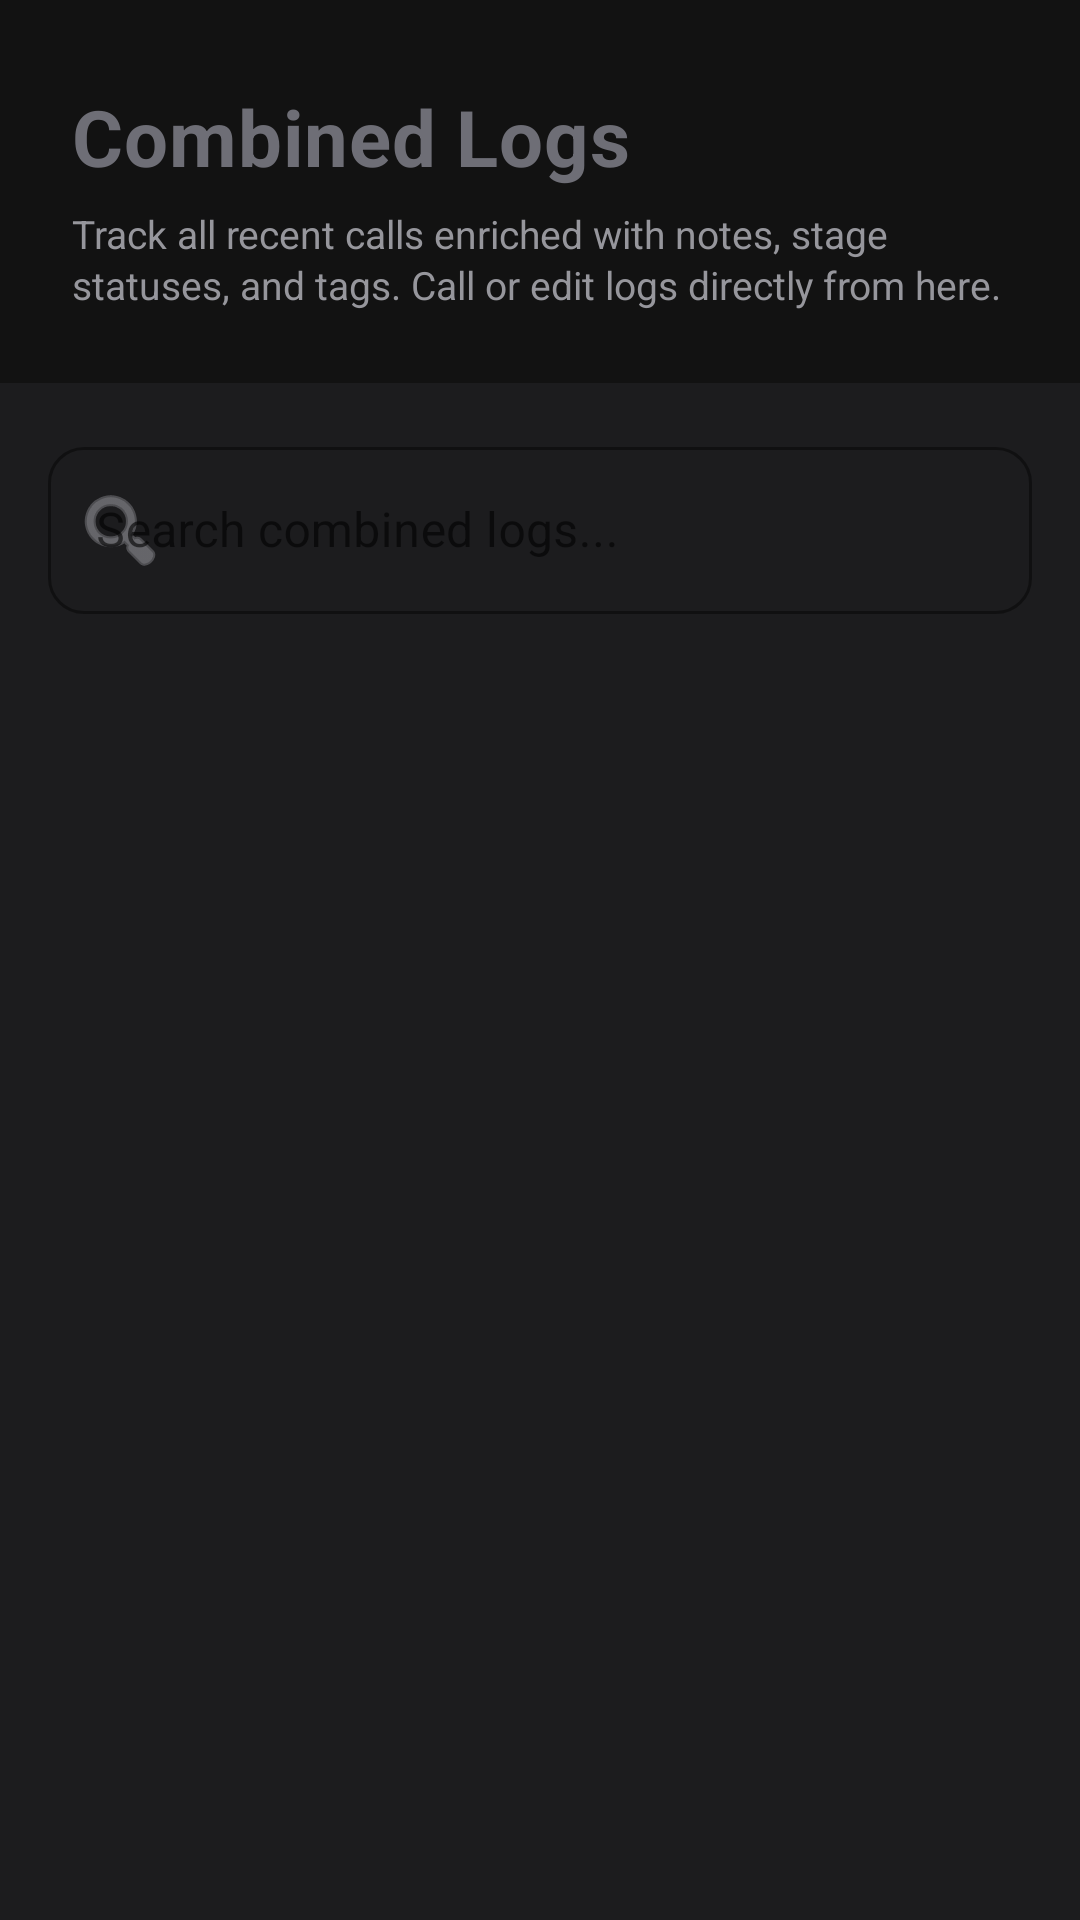

Android layout source for this screen:
<!-- AndroidManifest.xml: application theme Theme.CallSaver -->
<!-- res/layout/fragment_combined.xml -->
<?xml version="1.0" encoding="utf-8"?>
<androidx.coordinatorlayout.widget.CoordinatorLayout xmlns:android="http://schemas.android.com/apk/res/android"
    xmlns:app="http://schemas.android.com/apk/res-auto"
    android:layout_width="match_parent"
    android:layout_height="match_parent"
    android:background="@color/bg_light">

    <com.google.android.material.appbar.AppBarLayout
        android:id="@+id/appbar_combined"
        android:layout_width="match_parent"
        android:layout_height="wrap_content"
        android:background="@color/bg_light"
        app:elevation="0dp">

        
        <LinearLayout
            android:id="@+id/header_layout"
            android:layout_width="match_parent"
            android:layout_height="wrap_content"
            android:orientation="vertical"
            android:background="@color/primary_dark"
            android:paddingHorizontal="24dp"
            android:paddingTop="28dp"
            android:paddingBottom="24dp"
            app:layout_scrollFlags="scroll|enterAlways">

            <TextView
                android:layout_width="wrap_content"
                android:layout_height="wrap_content"
                android:text="Combined Logs"
                android:textColor="@color/accent_indigo"
                android:textSize="26sp"
                android:textStyle="bold"
                android:letterSpacing="0.01" />

            <TextView
                android:layout_width="match_parent"
                android:layout_height="wrap_content"
                android:layout_marginTop="6dp"
                android:text="Track all recent calls enriched with notes, stage statuses, and tags. Call or edit logs directly from here."
                android:textColor="@color/text_muted"
                android:textSize="13sp"
                android:lineSpacingMultiplier="1.1" />
        </LinearLayout>

        
        <LinearLayout
            android:layout_width="match_parent"
            android:layout_height="wrap_content"
            android:orientation="vertical"
            android:paddingHorizontal="16dp"
            android:paddingTop="16dp"
            android:paddingBottom="8dp"
            android:background="@color/bg_light">

            <com.google.android.material.textfield.TextInputLayout
                android:id="@+id/til_search_combined"
                android:layout_width="match_parent"
                android:layout_height="wrap_content"
                android:hint="Search combined logs..."
                style="@style/Widget.MaterialComponents.TextInputLayout.OutlinedBox"
                app:boxCornerRadiusTopStart="12dp"
                app:boxCornerRadiusTopEnd="12dp"
                app:boxCornerRadiusBottomStart="12dp"
                app:boxCornerRadiusBottomEnd="12dp"
                app:boxStrokeColor="@color/accent_indigo"
                app:hintTextColor="@color/accent_indigo"
                app:startIconDrawable="@android:drawable/ic_menu_search"
                app:startIconTint="@color/text_muted">

                <com.google.android.material.textfield.TextInputEditText
                    android:id="@+id/et_search_combined"
                    android:layout_width="match_parent"
                    android:layout_height="wrap_content"
                    android:inputType="text"
                    android:textColor="@color/text_primary" />
            </com.google.android.material.textfield.TextInputLayout>
        </LinearLayout>

    </com.google.android.material.appbar.AppBarLayout>

    
    <FrameLayout
        android:layout_width="match_parent"
        android:layout_height="match_parent"
        app:layout_behavior="@string/appbar_scrolling_view_behavior">

        
        <androidx.recyclerview.widget.RecyclerView
            android:id="@+id/rv_combined"
            android:layout_width="match_parent"
            android:layout_height="match_parent"
            android:paddingTop="4dp"
            android:paddingBottom="80dp"
            android:clipToPadding="false"/>

        
        <LinearLayout
            android:id="@+id/empty_state_layout"
            android:layout_width="match_parent"
            android:layout_height="wrap_content"
            android:layout_gravity="center"
            android:orientation="vertical"
            android:padding="32dp"
            android:gravity="center"
            android:visibility="gone">

            <ImageView
                android:layout_width="64dp"
                android:layout_height="64dp"
                android:src="@android:drawable/ic_menu_agenda"
                app:tint="@color/divider"
                android:layout_marginBottom="16dp"
                android:contentDescription="No logs" />

            <TextView
                android:layout_width="wrap_content"
                android:layout_height="wrap_content"
                android:text="No Combined Logs"
                android:textColor="@color/text_primary"
                android:textSize="18sp"
                android:textStyle="bold"
                android:layout_marginBottom="8dp" />

            <TextView
                android:layout_width="wrap_content"
                android:layout_height="wrap_content"
                android:text="Make some calls or log them in the tracker to see records here."
                android:textColor="@color/text_secondary"
                android:textSize="13sp"
                android:gravity="center"
                android:lineSpacingMultiplier="1.2" />
        </LinearLayout>
    </FrameLayout>

</androidx.coordinatorlayout.widget.CoordinatorLayout>
<!-- resources referenced by this layout -->
<resources>
  <color name="accent_indigo">#6E6E76</color>
  <color name="bg_light">#1C1C1E</color>
  <color name="divider">#33FFFFFF</color>
  <color name="primary_dark">#121212</color>
  <color name="text_muted">#96969C</color>
  <color name="text_primary">#FFFFFF</color>
  <color name="text_secondary">#C2C2C7</color>
  <style name="Theme.CallSaver" parent="Theme.MaterialComponents.DayNight.NoActionBar">
          
          <item name="colorPrimary">@color/accent_indigo</item>
          <item name="colorPrimaryVariant">@color/accent_indigo_dark</item>
          <item name="colorOnPrimary">@color/white</item>
          
          
          <item name="colorSecondary">@color/status_green</item>
          <item name="colorSecondaryVariant">@color/status_green</item>
          <item name="colorOnSecondary">@color/white</item>
          
          
          <item name="android:statusBarColor">@color/incall_grad_top</item>
          <item name="android:navigationBarColor">@color/incall_grad_bottom</item>
          <item name="android:windowBackground">@color/incall_grad_mid</item>
  
          
          <item name="android:textViewStyle">@style/AppTextView</item>
      </style>
  <color name="accent_indigo_dark">#54545B</color>
  <color name="white">#FFFFFF</color>
  <color name="status_green">#10B981</color>
  <color name="incall_grad_top">#3A3A3D</color>
  <color name="incall_grad_bottom">#0A0A0A</color>
  <color name="incall_grad_mid">#1E1E20</color>
  <style name="AppTextView" parent="@android:style/Widget.TextView">
          <item name="android:hyphenationFrequency">none</item>
          <item name="android:breakStrategy">simple</item>
      </style>
</resources>
